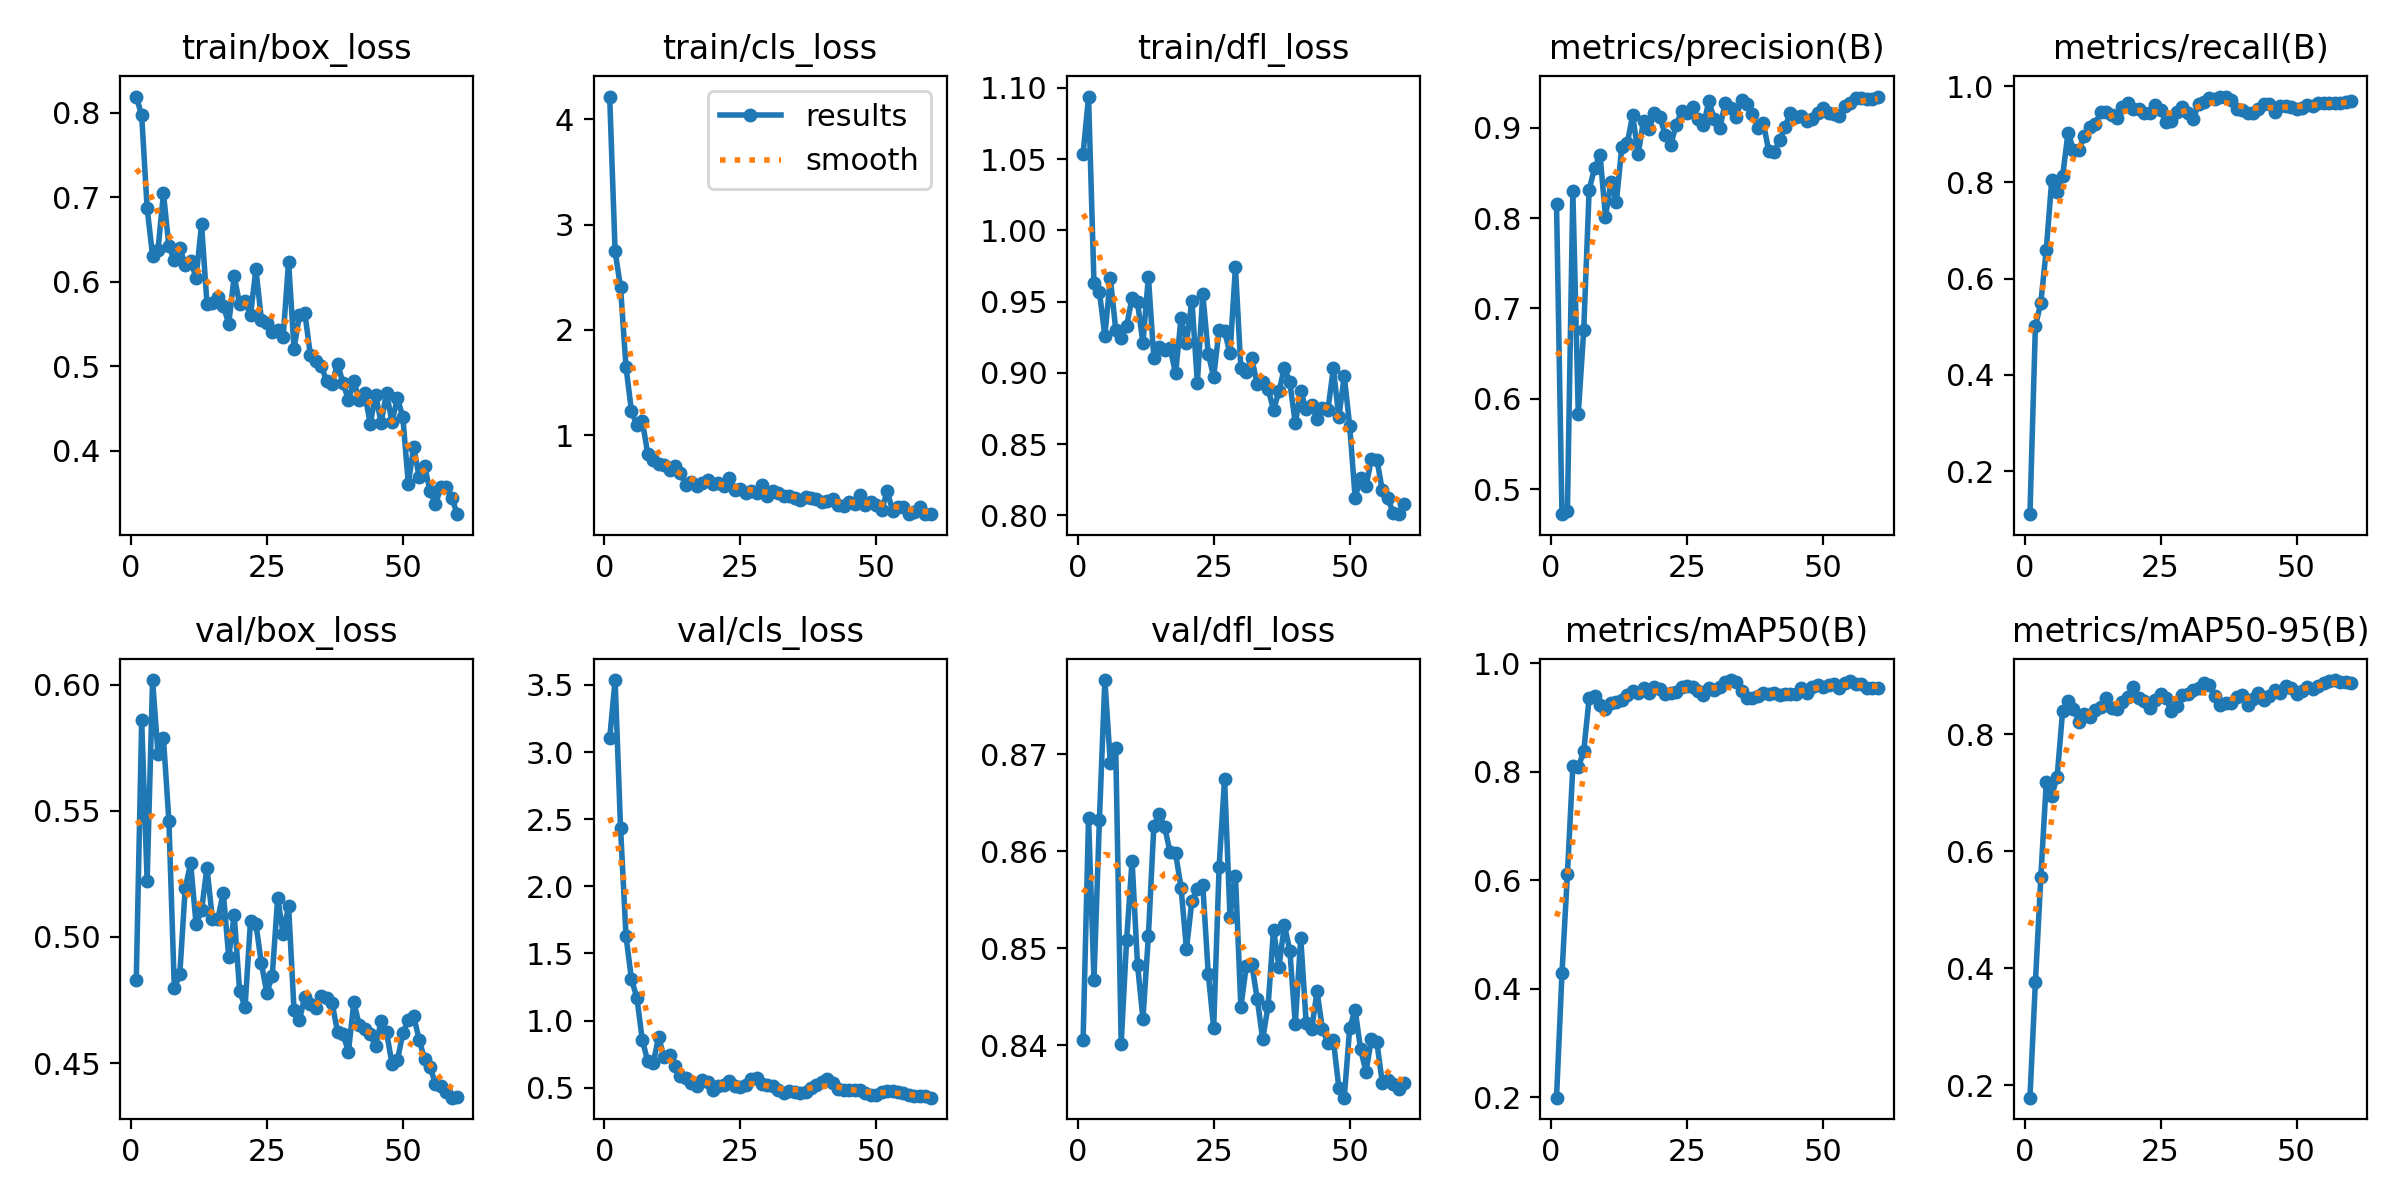

Values plotted in this chart, from the file beside it:
epoch, time, train/box_loss, train/cls_loss, train/dfl_loss, metrics/precision(B), metrics/recall(B), metrics/mAP50(B), metrics/mAP50-95(B), val/box_loss, val/cls_loss, val/dfl_loss, lr/pg0, lr/pg1, lr/pg2
1, 24.62, 0.8193, 4.216, 1.054, 0.816, 0.1106, 0.1993, 0.1784, 0.4827, 3.101, 0.8405, 6.003e-05, 6.003e-05, 6.003e-05
2, 28.44, 0.797, 2.744, 1.094, 0.4725, 0.5012, 0.4284, 0.3754, 0.5858, 3.536, 0.8634, 0.0001246, 0.0001246, 0.0001246
3, 32.81, 0.6876, 2.402, 0.9631, 0.4761, 0.5497, 0.6112, 0.556, 0.5221, 2.433, 0.8467, 0.000187, 0.000187, 0.000187
4, 36.47, 0.6307, 1.648, 0.9569, 0.83, 0.6602, 0.8098, 0.7173, 0.6018, 1.63, 0.8632, 0.0002473, 0.0002473, 0.0002473
5, 40.06, 0.6379, 1.229, 0.926, 0.5836, 0.804, 0.8084, 0.6941, 0.5725, 1.308, 0.8776, 0.0003053, 0.0003053, 0.0003053
6, 44.53, 0.705, 1.091, 0.9665, 0.6763, 0.7791, 0.8379, 0.7272, 0.5787, 1.17, 0.8691, 0.0003611, 0.0003611, 0.0003611
7, 48.04, 0.642, 1.136, 0.9304, 0.8315, 0.8125, 0.936, 0.8386, 0.546, 0.854, 0.8706, 0.0004147, 0.0004147, 0.0004147
8, 51.68, 0.6261, 0.8188, 0.9243, 0.8554, 0.9034, 0.9398, 0.8567, 0.4796, 0.6967, 0.8401, 0.0004661, 0.0004661, 0.0004661
9, 55.52, 0.6402, 0.7603, 0.933, 0.8697, 0.8672, 0.9233, 0.8437, 0.4851, 0.6821, 0.8509, 0.0005153, 0.0005153, 0.0005153
10, 59.42, 0.6204, 0.7204, 0.9528, 0.8016, 0.8679, 0.9152, 0.8207, 0.5193, 0.8762, 0.859, 0.0005623, 0.0005623, 0.0005623
11, 62.85, 0.6245, 0.7134, 0.9495, 0.8395, 0.8962, 0.9277, 0.8339, 0.5292, 0.7247, 0.8483, 0.0005569, 0.0005569, 0.0005569
12, 66.39, 0.605, 0.6628, 0.921, 0.8177, 0.915, 0.928, 0.8298, 0.5049, 0.7412, 0.8427, 0.0005459, 0.0005459, 0.0005459
13, 70.81, 0.6682, 0.7075, 0.9675, 0.8787, 0.9213, 0.9331, 0.8403, 0.5105, 0.6647, 0.8512, 0.0005349, 0.0005349, 0.0005349
14, 74.33, 0.5741, 0.6371, 0.9106, 0.8828, 0.9457, 0.9421, 0.8466, 0.5274, 0.5869, 0.8626, 0.0005239, 0.0005239, 0.0005239
15, 77.84, 0.5747, 0.5205, 0.9183, 0.9137, 0.946, 0.949, 0.8613, 0.5069, 0.5713, 0.8638, 0.0005129, 0.0005129, 0.0005129
16, 81.48, 0.5827, 0.5507, 0.9158, 0.8709, 0.9394, 0.9458, 0.8441, 0.5072, 0.5381, 0.8625, 0.0005019, 0.0005019, 0.0005019
17, 85.61, 0.5717, 0.5132, 0.9174, 0.9077, 0.9336, 0.9538, 0.842, 0.5175, 0.5152, 0.8599, 0.0004909, 0.0004909, 0.0004909
18, 89, 0.5503, 0.5462, 0.8997, 0.8981, 0.9564, 0.9448, 0.8546, 0.4919, 0.5561, 0.8598, 0.0004799, 0.0004799, 0.0004799
19, 92.44, 0.6065, 0.569, 0.9383, 0.9164, 0.9648, 0.9564, 0.8625, 0.5088, 0.5385, 0.8562, 0.0004689, 0.0004689, 0.0004689
20, 96.97, 0.574, 0.5372, 0.9211, 0.9115, 0.9532, 0.952, 0.8796, 0.4786, 0.4808, 0.8499, 0.0004579, 0.0004579, 0.0004579
21, 100.6, 0.5768, 0.5466, 0.9508, 0.8918, 0.9521, 0.9433, 0.8613, 0.4721, 0.5151, 0.8549, 0.0004469, 0.0004469, 0.0004469
22, 104.2, 0.5609, 0.514, 0.8932, 0.8813, 0.9439, 0.9449, 0.8558, 0.5064, 0.5195, 0.8561, 0.0004359, 0.0004359, 0.0004359
23, 107.7, 0.6149, 0.5952, 0.9555, 0.9032, 0.9449, 0.9469, 0.8446, 0.505, 0.5525, 0.8565, 0.0004249, 0.0004249, 0.0004249
24, 111.9, 0.5553, 0.479, 0.9136, 0.9184, 0.9609, 0.9562, 0.8576, 0.4895, 0.5147, 0.8474, 0.0004139, 0.0004139, 0.0004139
25, 115.5, 0.5512, 0.4881, 0.8972, 0.916, 0.9501, 0.9586, 0.8676, 0.4778, 0.5064, 0.8418, 0.0004029, 0.0004029, 0.0004029
26, 118.9, 0.5404, 0.449, 0.9305, 0.9223, 0.9254, 0.9556, 0.8609, 0.4846, 0.5225, 0.8584, 0.0003919, 0.0003919, 0.0003919
27, 123, 0.5434, 0.4657, 0.9294, 0.91, 0.9275, 0.9484, 0.8394, 0.5155, 0.5615, 0.8675, 0.0003809, 0.0003809, 0.0003809
28, 126.8, 0.5351, 0.4463, 0.9137, 0.9026, 0.9452, 0.9406, 0.848, 0.5011, 0.5683, 0.8532, 0.0003699, 0.0003699, 0.0003699
29, 130.2, 0.6239, 0.5289, 0.9741, 0.9294, 0.956, 0.9545, 0.8666, 0.5123, 0.5235, 0.8575, 0.0003588, 0.0003588, 0.0003588
30, 133.6, 0.5207, 0.4213, 0.9031, 0.9091, 0.9446, 0.951, 0.8689, 0.471, 0.5168, 0.8439, 0.0003478, 0.0003478, 0.0003478
31, 137.8, 0.5614, 0.4703, 0.9008, 0.8995, 0.9321, 0.9569, 0.8754, 0.4672, 0.5138, 0.8482, 0.0003368, 0.0003368, 0.0003368
32, 141.3, 0.5627, 0.4474, 0.9103, 0.9268, 0.9623, 0.9662, 0.879, 0.4763, 0.4812, 0.8484, 0.0003258, 0.0003258, 0.0003258
33, 144.7, 0.5134, 0.4238, 0.8921, 0.9216, 0.967, 0.9691, 0.8878, 0.4732, 0.4579, 0.8448, 0.0003148, 0.0003148, 0.0003148
34, 148.9, 0.5069, 0.4169, 0.8934, 0.9113, 0.9748, 0.9664, 0.8845, 0.4717, 0.478, 0.8406, 0.0003038, 0.0003038, 0.0003038
35, 152.8, 0.5006, 0.4035, 0.8887, 0.931, 0.9737, 0.9483, 0.8645, 0.4766, 0.4706, 0.844, 0.0002928, 0.0002928, 0.0002928
36, 156.2, 0.4828, 0.3816, 0.8741, 0.9259, 0.9783, 0.9365, 0.8496, 0.4756, 0.4585, 0.8519, 0.0002818, 0.0002818, 0.0002818
37, 159.8, 0.4794, 0.4106, 0.8871, 0.9145, 0.9776, 0.9369, 0.8537, 0.4738, 0.4666, 0.8481, 0.0002708, 0.0002708, 0.0002708
38, 164.1, 0.5034, 0.4014, 0.9036, 0.8999, 0.9707, 0.9403, 0.8535, 0.4623, 0.4959, 0.8524, 0.0002598, 0.0002598, 0.0002598
39, 167.8, 0.4802, 0.3906, 0.8934, 0.9057, 0.9525, 0.9448, 0.8637, 0.4614, 0.5163, 0.8497, 0.0002488, 0.0002488, 0.0002488
40, 171.3, 0.4604, 0.3649, 0.8647, 0.8744, 0.9504, 0.9429, 0.8666, 0.4545, 0.5456, 0.8422, 0.0002378, 0.0002378, 0.0002378
41, 175.5, 0.4824, 0.3741, 0.8871, 0.8731, 0.9433, 0.9446, 0.8502, 0.4741, 0.5639, 0.8511, 0.0002268, 0.0002268, 0.0002268
42, 179.4, 0.4598, 0.3893, 0.8745, 0.8861, 0.9448, 0.9417, 0.8597, 0.4649, 0.5357, 0.8423, 0.0002158, 0.0002158, 0.0002158
43, 182.8, 0.4681, 0.3369, 0.8775, 0.9012, 0.9526, 0.9432, 0.8697, 0.4635, 0.4932, 0.8416, 0.0002048, 0.0002048, 0.0002048
44, 186.2, 0.432, 0.3278, 0.8678, 0.9163, 0.9628, 0.9425, 0.8582, 0.4614, 0.4807, 0.8456, 0.0001938, 0.0001938, 0.0001938
45, 190.4, 0.4666, 0.3642, 0.8755, 0.9121, 0.9628, 0.9441, 0.8642, 0.4568, 0.4812, 0.8416, 0.0001828, 0.0001828, 0.0001828
46, 193.9, 0.4332, 0.3428, 0.8742, 0.9124, 0.9467, 0.9538, 0.8747, 0.4665, 0.4824, 0.8403, 0.0001718, 0.0001718, 0.0001718
47, 197.3, 0.4685, 0.4295, 0.9033, 0.9075, 0.9589, 0.9452, 0.8693, 0.4622, 0.4797, 0.8405, 0.0001607, 0.0001607, 0.0001607
48, 201.6, 0.4344, 0.3386, 0.8688, 0.9094, 0.9577, 0.9559, 0.8828, 0.4498, 0.4603, 0.8356, 0.0001497, 0.0001497, 0.0001497
49, 205.4, 0.4625, 0.36, 0.8978, 0.9163, 0.9573, 0.9592, 0.8793, 0.4511, 0.4464, 0.8346, 0.0001387, 0.0001387, 0.0001387
50, 209, 0.4398, 0.3328, 0.8628, 0.9213, 0.9526, 0.9557, 0.8681, 0.4618, 0.4484, 0.8418, 0.0001277, 0.0001277, 0.0001277
51, 215.5, 0.3613, 0.2837, 0.8126, 0.9163, 0.9551, 0.9593, 0.8728, 0.4671, 0.4678, 0.8437, 0.0001167, 0.0001167, 0.0001167
52, 219.7, 0.4045, 0.4679, 0.8261, 0.9151, 0.9598, 0.9616, 0.8812, 0.4687, 0.4721, 0.8396, 0.0001057, 0.0001057, 0.0001057
53, 222.9, 0.3689, 0.282, 0.8206, 0.9129, 0.9593, 0.9553, 0.8766, 0.4591, 0.4773, 0.8373, 9.4714e-05, 9.4714e-05, 9.4714e-05
54, 226.8, 0.382, 0.3142, 0.8399, 0.9237, 0.9639, 0.964, 0.8813, 0.4516, 0.4688, 0.8406, 8.37085e-05, 8.37085e-05, 8.37085e-05
55, 230.7, 0.3523, 0.3114, 0.8391, 0.9272, 0.9639, 0.967, 0.8872, 0.4486, 0.4612, 0.8403, 7.2703e-05, 7.2703e-05, 7.2703e-05
56, 234.2, 0.3372, 0.2522, 0.8175, 0.9326, 0.9644, 0.961, 0.891, 0.4416, 0.4418, 0.8361, 6.16975e-05, 6.16975e-05, 6.16975e-05
57, 237.6, 0.357, 0.2654, 0.8123, 0.9325, 0.9653, 0.9611, 0.8923, 0.4409, 0.4381, 0.8364, 5.0692e-05, 5.0692e-05, 5.0692e-05
58, 242.1, 0.3577, 0.3148, 0.8015, 0.9316, 0.9641, 0.9549, 0.8886, 0.4386, 0.4343, 0.836, 3.96865e-05, 3.96865e-05, 3.96865e-05
59, 245.6, 0.3448, 0.2513, 0.8009, 0.9319, 0.9676, 0.9552, 0.8886, 0.4363, 0.4348, 0.8355, 2.8681e-05, 2.8681e-05, 2.8681e-05
60, 248.9, 0.3251, 0.2478, 0.8081, 0.9344, 0.969, 0.9551, 0.8864, 0.4366, 0.4254, 0.8361, 1.76755e-05, 1.76755e-05, 1.76755e-05
